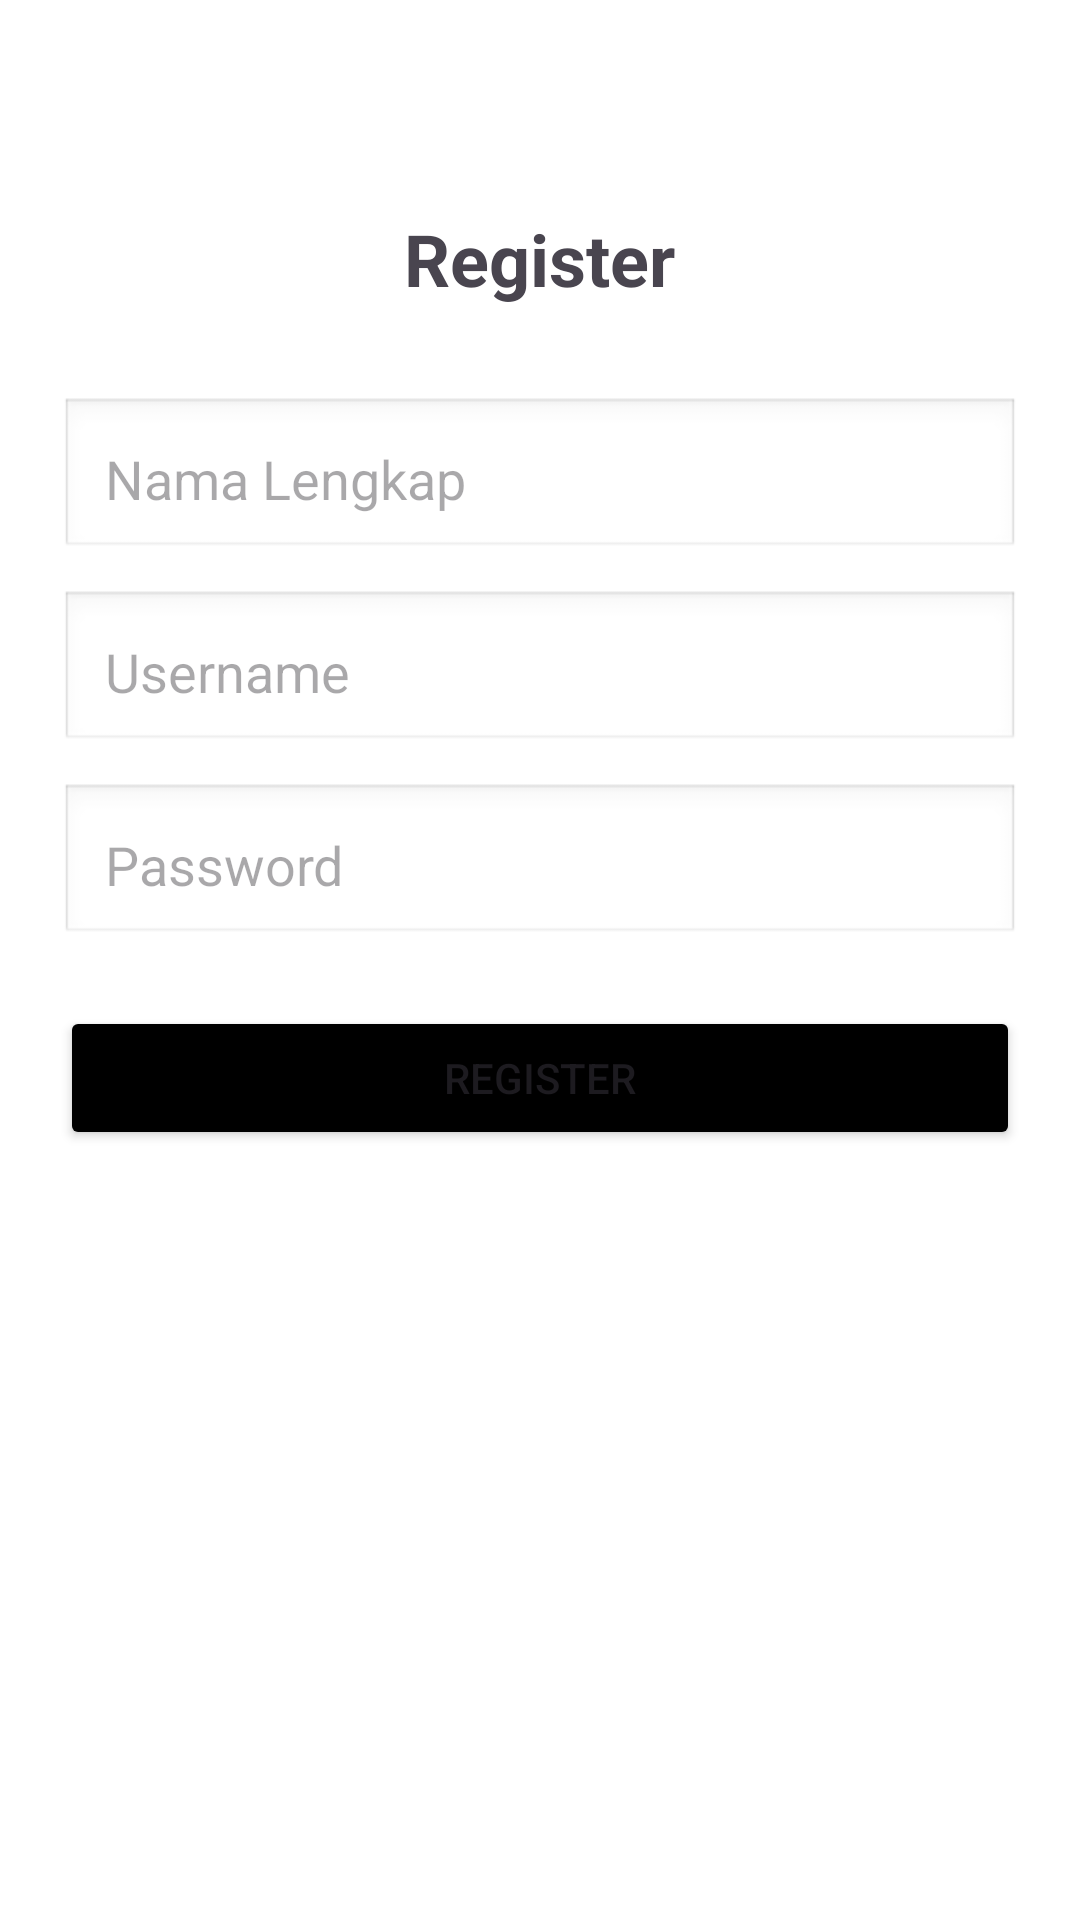

Android layout source for this screen:
<!-- AndroidManifest.xml: application theme Theme.PesanMakanApk -->
<!-- res/layout/activity_register.xml -->
<?xml version="1.0" encoding="utf-8"?>
<LinearLayout xmlns:android="http://schemas.android.com/apk/res/android"
    android:id="@+id/main"
    android:layout_width="match_parent"
    android:layout_height="match_parent"
    android:orientation="vertical"
    android:padding="20dp"
    android:gravity="center_horizontal"
    android:background="@android:color/white">

    <TextView
        android:layout_width="wrap_content"
        android:layout_height="wrap_content"
        android:text="Register"
        android:textSize="24sp"
        android:textStyle="bold"
        android:layout_marginTop="50dp"
        android:layout_marginBottom="30dp" />

    <EditText
        android:layout_width="match_parent"
        android:layout_height="wrap_content"
        android:hint="Nama Lengkap"
        android:padding="15dp"
        android:background="@android:drawable/edit_text"
        android:layout_marginBottom="10dp"/>

    <EditText
        android:layout_width="match_parent"
        android:layout_height="wrap_content"
        android:hint="Username"
        android:padding="15dp"
        android:background="@android:drawable/edit_text"
        android:layout_marginBottom="10dp"/>

    <EditText
        android:layout_width="match_parent"
        android:layout_height="wrap_content"
        android:hint="Password"
        android:inputType="textPassword"
        android:padding="15dp"
        android:background="@android:drawable/edit_text"
        android:layout_marginBottom="20dp"/>

    <Button
        android:id="@+id/btnRegisterSubmit"
        android:layout_width="match_parent"
        android:layout_height="wrap_content"
        android:text="Register"
        android:backgroundTint="@android:color/black" />
</LinearLayout>
<!-- resources referenced by this layout -->
<resources>
  <style name="Theme.PesanMakanApk" parent="Base.Theme.PesanMakanApk" />
  <style name="Base.Theme.PesanMakanApk" parent="Theme.Material3.DayNight.NoActionBar">
          
          
      </style>
</resources>
